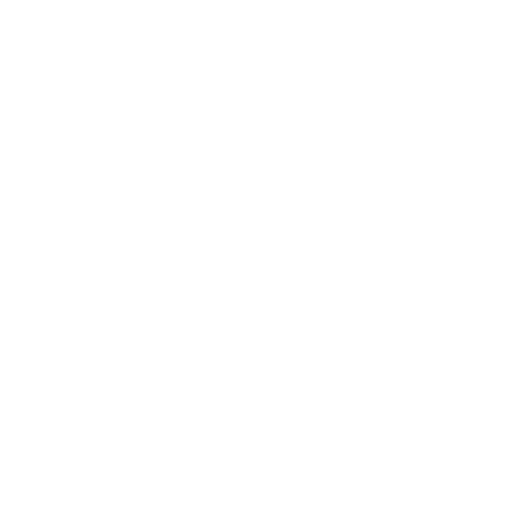
t = 0.00 s
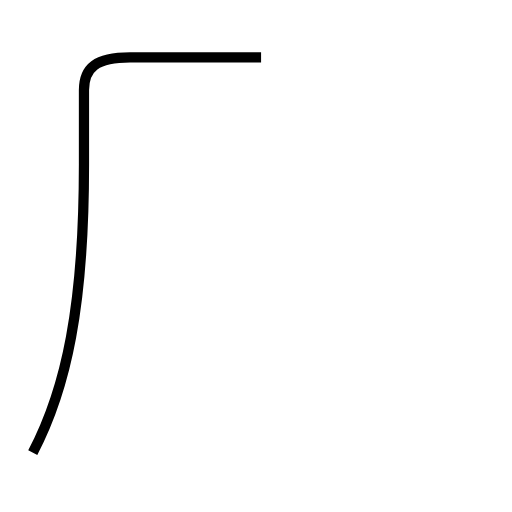
t = 1.66 s
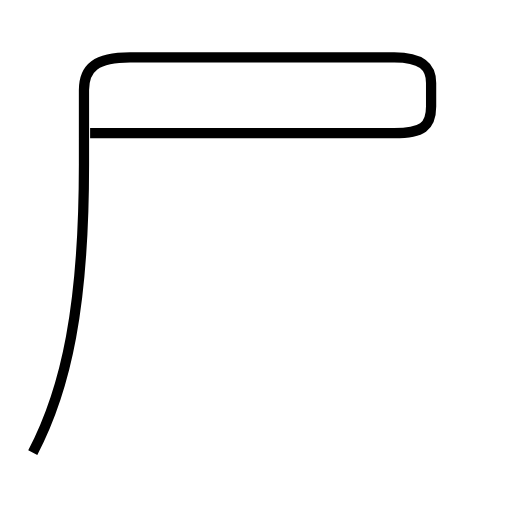
t = 3.32 s
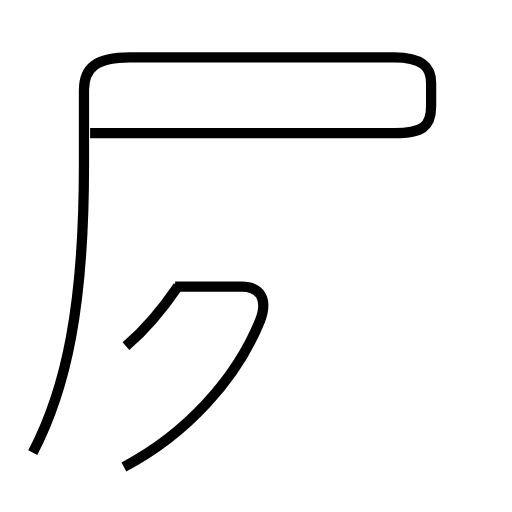
t = 4.48 s
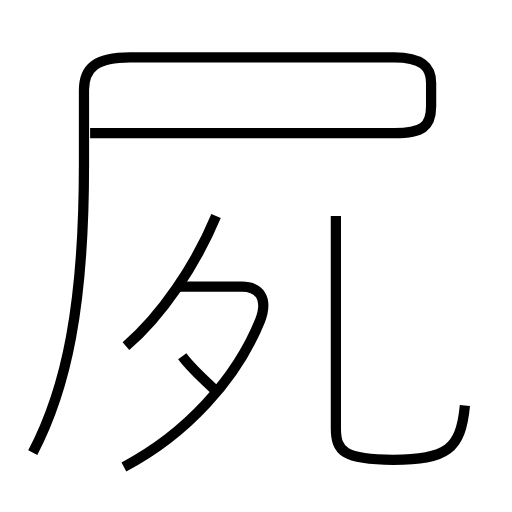
t = 6.00 s
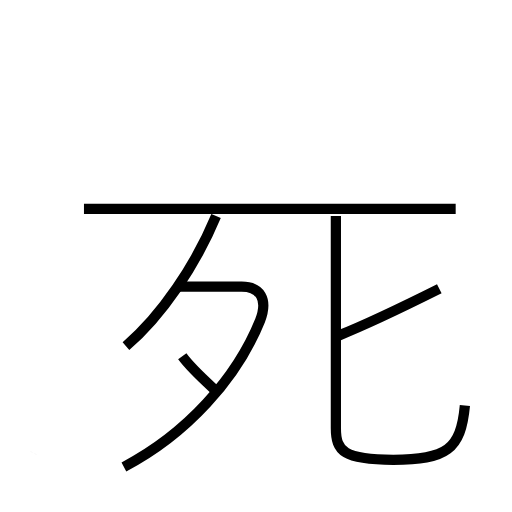
t = 7.42 s

The animated SVG that drew these frames (rendered in a browser with its animation timeline set to each time). Animation: 7 SMIL elements (animate=7); one cycle of 7.42 s.

<?xml version='1.0' encoding='utf-8'?>
<svg viewBox="0.0 -6.0 50.0 50.0" version="1.1" xmlns="http://www.w3.org/2000/svg"><rect x="-1000" y="-1000" width="2000" height="2000" stroke="white" fill="white" /><g style="fill:none;stroke:#000000;stroke-width:1"><path d="M 3.2 0.2 C 6.5 -6.1 8.2 -14.2 8.2 -27.9 L 8.2 -35.2 C 8.2 -37.4 9.4 -38.4 12.7 -38.4 L 38.5 -38.4 C 41.2 -38.4 42.1 -37.5 42.1 -35.9 L 42.1 -33.6 C 42.1 -31.6 41.2 -31.0 38.5 -31.0 L 8.8 -31.0 " transform="translate(0.0 38.0)" stroke-dasharray="110.50370827298855" stroke-dashoffset="110.50370827298855"><animate attributeName="stroke-dashoffset" from="110.50370827298855" to="0" dur="3.3151112481896563s" begin="0s; anim_end.end" fill="freeze" id="anim0" /></path><path d="M 12.1 1.6 C 18.2 -1.6 23.1 -7.0 25.4 -12.7 C 26.2 -14.8 25.4 -16.0 23.6 -16.0 L 17.1 -16.0 " transform="translate(0.0 38.0)" stroke-dasharray="31.100956450912633" stroke-dashoffset="31.100956450912633"><animate attributeName="stroke-dashoffset" from="31.100956450912633" to="0" dur="0.9330286935273789s" begin="anim0.end" fill="freeze" id="anim1" /></path><path d="M 12.3 -10.2 C 15.8 -13.2 19.1 -18.1 21.1 -22.9 " transform="translate(0.0 38.0)" stroke-dasharray="15.57811125232907" stroke-dashoffset="15.57811125232907"><animate attributeName="stroke-dashoffset" from="15.57811125232907" to="0" dur="0.46734333756987206s" begin="anim1.end" fill="freeze" id="anim2" /></path><path d="M 20.9 -6.0 C 19.6 -7.2 18.6 -8.1 17.8 -9.2 " transform="translate(0.0 38.0)" stroke-dasharray="4.462987608474581" stroke-dashoffset="4.462987608474581"><animate attributeName="stroke-dashoffset" from="4.462987608474581" to="0" dur="0.13388962825423742s" begin="anim2.end" fill="freeze" id="anim3" /></path><path d="M 45.4 -4.4 C 45.0 -0.1 43.6 0.9 38.4 0.9 C 33.6 0.9 32.8 0.1 32.8 -2.2 L 32.8 -22.9 " transform="translate(0.0 38.0)" stroke-dasharray="38.362046296268495" stroke-dashoffset="38.362046296268495"><animate attributeName="stroke-dashoffset" from="38.362046296268495" to="0" dur="1.1508613888880548s" begin="anim3.end" fill="freeze" id="anim4" /></path><path d="M 44.5 -23.6 L 8.2 -23.6 " transform="translate(0.0 38.0)" stroke-dasharray="36.3" stroke-dashoffset="36.3"><animate attributeName="stroke-dashoffset" from="36.3" to="0" dur="1.089s" begin="anim4.end" fill="freeze" id="anim5" /></path><path d="M 33.0 -11.2 C 36.0 -12.4 39.5 -14.1 42.9 -15.8" transform="translate(0.0 38.0)" stroke-dasharray="10.919476404610736" stroke-dashoffset="10.919476404610736"><animate attributeName="stroke-dashoffset" from="10.919476404610736" to="0" dur="0.3275842921383221s" begin="anim5.end" fill="freeze" id="anim_end" /></path></g></svg>
